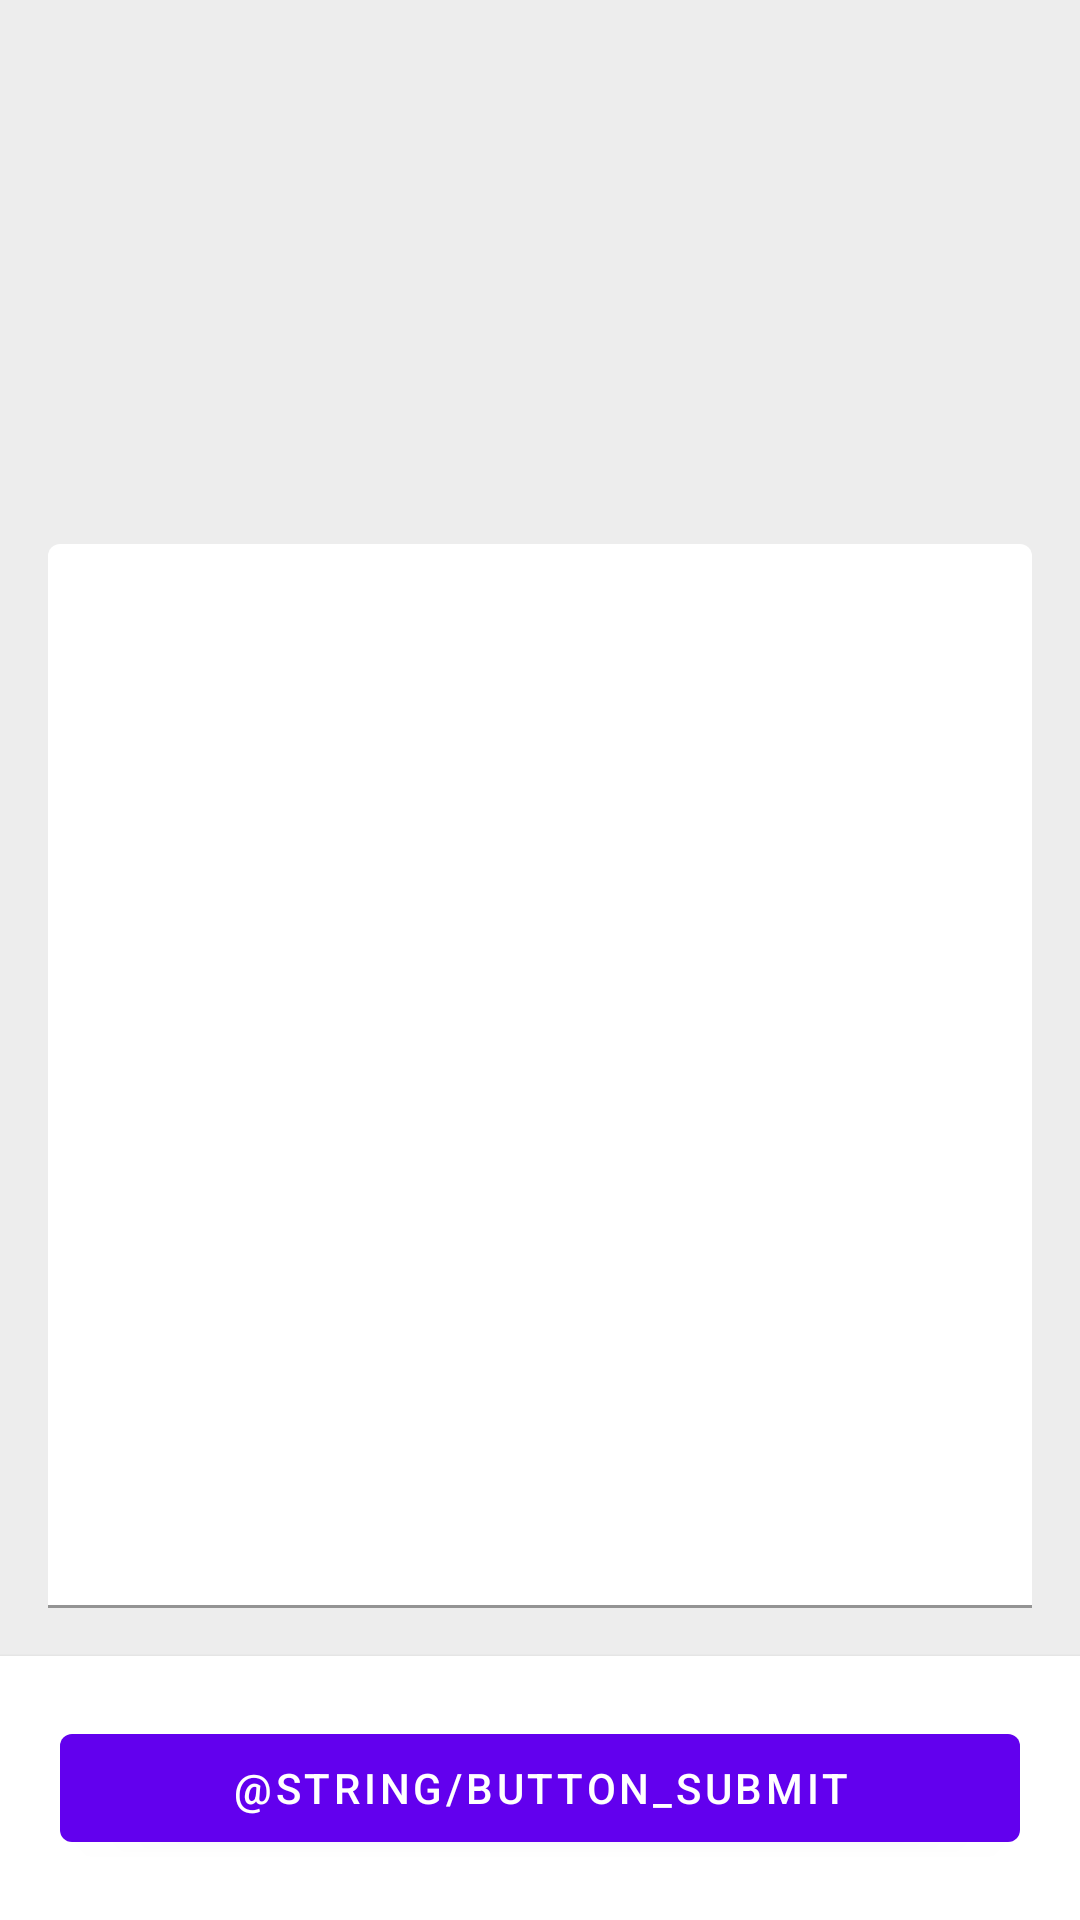

Reconstruct the res/layout file that produces this screen, plus the resources it refers to.
<!-- AndroidManifest.xml: application theme Theme._20Questions -->
<!-- res/layout/fragment_question.xml -->
<?xml version="1.0" encoding="utf-8"?>
<androidx.constraintlayout.widget.ConstraintLayout xmlns:android="http://schemas.android.com/apk/res/android"
	xmlns:app="http://schemas.android.com/apk/res-auto"
	xmlns:tools="http://schemas.android.com/tools"
	android:layout_width="match_parent"
	android:layout_height="match_parent"
	android:background="@color/neutral_200"
	tools:context=".ui.question.QuestionFragment">

	<TextView
		android:id="@+id/text_main_title"
		style="@style/AndroidH2"
		android:layout_width="match_parent"
		android:layout_height="wrap_content"
		android:layout_marginHorizontal="@dimen/activity_horizontal_margin"
		android:layout_marginTop="@dimen/activity_vertical_margin"
		android:textColor="@color/neutral_900"
		app:layout_constraintEnd_toEndOf="parent"
		app:layout_constraintStart_toStartOf="parent"
		app:layout_constraintTop_toTopOf="parent"
		tools:text="Hello, JR" />

	<TextView
		android:id="@+id/text_subtitle"
		style="@style/AndroidH4"
		android:layout_width="match_parent"
		android:layout_height="wrap_content"
		android:layout_marginHorizontal="@dimen/activity_horizontal_margin"
		android:layout_marginTop="8dp"
		android:textColor="@color/neutral_700"
		app:layout_constraintEnd_toEndOf="parent"
		app:layout_constraintStart_toStartOf="parent"
		app:layout_constraintTop_toBottomOf="@id/text_main_title"
		tools:text="It is round 5" />

	<TextView
		android:id="@+id/text_heading_previous_round"
		style="@style/AndroidH3"
		android:layout_width="match_parent"
		android:layout_height="wrap_content"
		android:layout_marginHorizontal="@dimen/activity_horizontal_margin"
		android:layout_marginTop="24dp"
		android:textColor="@color/neutral_800"
		app:layout_constraintEnd_toEndOf="parent"
		app:layout_constraintStart_toStartOf="parent"
		app:layout_constraintTop_toBottomOf="@id/text_subtitle"
		tools:text="The previous round:" />

	

	<TextView
		android:id="@+id/text_heading_editbox"
		style="@style/AndroidH3"
		android:layout_width="match_parent"
		android:layout_height="wrap_content"
		android:layout_marginHorizontal="@dimen/activity_horizontal_margin"
		android:layout_marginTop="24dp"
		android:textColor="@color/neutral_800"
		app:layout_constraintEnd_toEndOf="parent"
		app:layout_constraintStart_toStartOf="parent"
		app:layout_constraintTop_toBottomOf="@id/text_heading_previous_round"
		tools:text="Ask another question:" />

	<com.google.android.material.textfield.TextInputLayout
		android:id="@+id/text_input_layout"
		android:layout_width="match_parent"
		android:layout_height="0dp"
		android:layout_marginHorizontal="@dimen/activity_horizontal_margin"
		android:layout_marginTop="12dp"
		android:layout_marginBottom="@dimen/activity_vertical_margin"
		app:boxBackgroundColor="@color/neutral_100"
		app:layout_constraintBottom_toTopOf="@id/container_button"
		app:layout_constraintTop_toBottomOf="@id/text_heading_editbox">

		<com.google.android.material.textfield.TextInputEditText
			android:id="@+id/text_input_edittext"
			android:layout_width="match_parent"
			android:layout_height="match_parent"
			android:gravity="top"
			android:inputType="text|textMultiLine"
			android:minLines="2"
			android:textColor="@color/neutral_700"
			tools:hint="Enter text..."
			tools:ignore="Autofill,LabelFor" />

	</com.google.android.material.textfield.TextInputLayout>

	<FrameLayout
		android:id="@+id/container_button"
		android:layout_width="match_parent"
		android:layout_height="wrap_content"
		android:background="@color/neutral_100"
		android:elevation="2dp"
		android:padding="20dp"
		app:layout_constraintBottom_toBottomOf="parent">

		<com.google.android.material.button.MaterialButton
			android:id="@+id/button_submit"
			android:layout_width="match_parent"
			android:layout_height="wrap_content"
			android:text="@string/button_submit" />

	</FrameLayout>

</androidx.constraintlayout.widget.ConstraintLayout>
<!-- resources referenced by this layout -->
<resources>
  <color name="neutral_100">#FFFFFFFF</color>
  <color name="neutral_200">#FFEDEDED</color>
  <color name="neutral_700">#FF333333</color>
  <color name="neutral_800">#FF2C2C2C</color>
  <color name="neutral_900">#FF000000</color>
  <dimen name="activity_horizontal_margin">16dp</dimen>
  <dimen name="activity_vertical_margin">16dp</dimen>
  <style name="AndroidH2">
  		<item name="android:fontFamily">sans-serif-black</item>
  		<item name="android:textStyle">normal</item>
  		<item name="android:textSize">21sp</item>
  		<item name="android:letterSpacing">0.01</item>
  		<item name="android:lineSpacingExtra">3sp</item>
  	</style>
  <style name="AndroidH3">
  		<item name="android:fontFamily">sans-serif-black</item>
  		<item name="android:textStyle">normal</item>
  		<item name="android:textSize">18sp</item>
  		<item name="android:letterSpacing">0.03</item>
  		<item name="android:lineSpacingExtra">2sp</item>
  	</style>
  <style name="AndroidH4">
  		<item name="android:fontFamily">sans-serif</item>
  		<item name="android:textStyle">bold</item>
  		<item name="android:textSize">15sp</item>
  		<item name="android:letterSpacing">0.02</item>
  		<item name="android:lineSpacingExtra">5sp</item>
  	</style>
  <style name="Theme._20Questions" parent="Theme.MaterialComponents.DayNight.DarkActionBar">
  		
  		<item name="colorPrimary">@color/purple_500</item>
  		<item name="colorPrimaryVariant">@color/purple_700</item>
  		<item name="colorOnPrimary">@color/neutral_100</item>
  		
  		<item name="colorSecondary">@color/teal_200</item>
  		<item name="colorSecondaryVariant">@color/teal_700</item>
  		<item name="colorOnSecondary">@color/neutral_900</item>
  		
  		<item name="android:statusBarColor">?attr/colorPrimaryVariant</item>
  		
  	</style>
  <color name="purple_500">#FF6200EE</color>
  <color name="purple_700">#FF3700B3</color>
  <color name="teal_200">#FF03DAC5</color>
  <color name="teal_700">#FF018786</color>
</resources>
